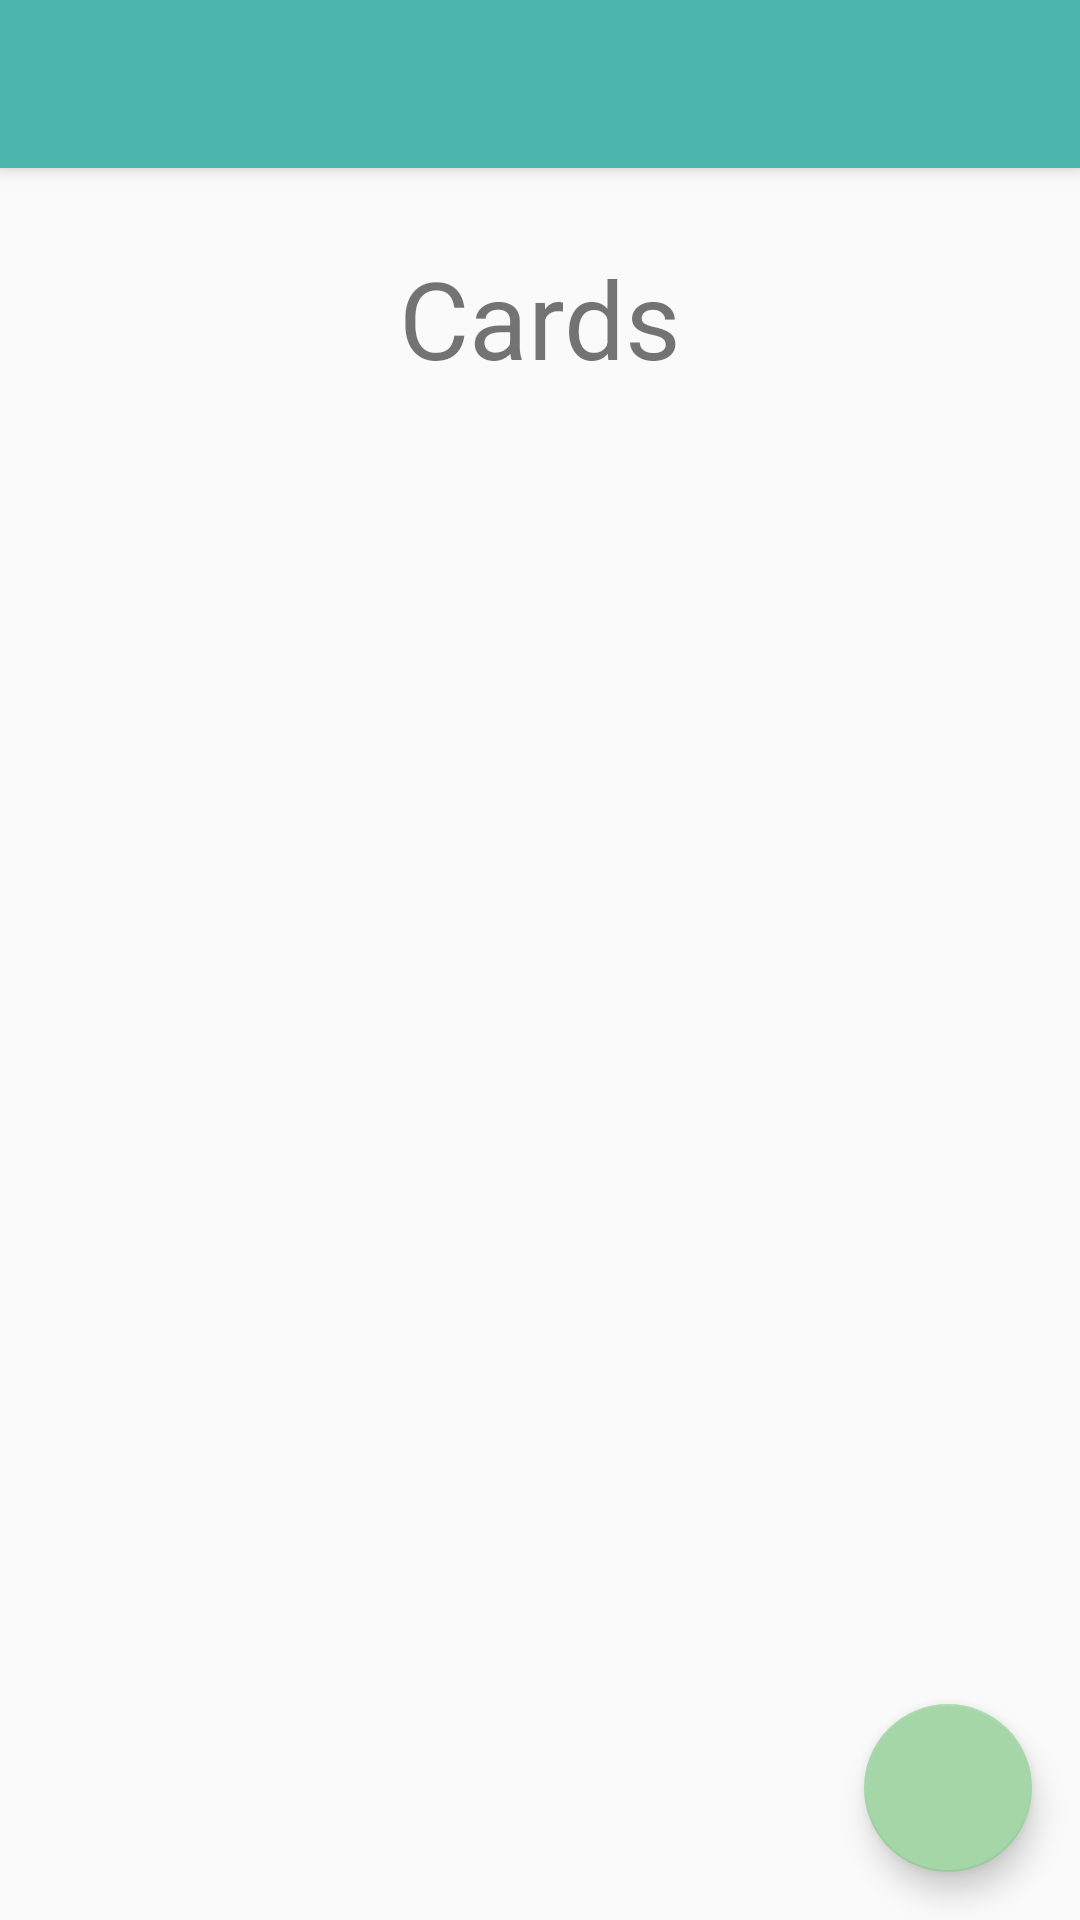

Layout XML and referenced resources for this Android screen:
<!-- AndroidManifest.xml: application theme Theme.AppCompat.Light.NoActionBar -->
<!-- res/layout/activity_edit_deck.xml -->
<?xml version="1.0" encoding="utf-8"?>
<LinearLayout xmlns:android="http://schemas.android.com/apk/res/android"
    xmlns:app="http://schemas.android.com/apk/res-auto"
    xmlns:tools="http://schemas.android.com/tools"
    android:layout_width="match_parent"
    android:layout_height="match_parent"
    tools:context="ndf333.nathaniel.kotoba.EditDeckActivity"
    android:orientation="vertical"
    android:theme="@style/AppTheme">

    <android.support.v7.widget.Toolbar
        android:id="@+id/my_toolbar"
        android:layout_width="match_parent"
        android:layout_height="?attr/actionBarSize"
        android:background="?attr/colorPrimary"
        android:elevation="4dp"
        android:theme="@style/ThemeOverlay.AppCompat.ActionBar"
        app:popupTheme="@style/ThemeOverlay.AppCompat.Light"/>

    <android.support.design.widget.CoordinatorLayout
        android:layout_width="match_parent"
        android:layout_height="match_parent">

        <LinearLayout
            android:layout_width="match_parent"
            android:layout_height="match_parent"
            android:orientation="vertical">

            <TextView
                android:layout_width="match_parent"
                android:layout_height="100dp"
                android:gravity="center"
                android:text="Cards"
                android:textSize="36dp"/>

            <android.support.v7.widget.RecyclerView
                android:id="@+id/viewCards"
                android:layout_width="match_parent"
                android:layout_height="wrap_content"
                />


        </LinearLayout>

        <android.support.design.widget.FloatingActionButton
            android:id="@+id/CardFab"
            android:layout_width="wrap_content"
            android:scaleType="center"
            android:layout_height="wrap_content"
            android:layout_gravity="end|bottom"
            android:src="@drawable/ic_add_black_24dp"
            android:layout_margin="16dp" />


    </android.support.design.widget.CoordinatorLayout>



</LinearLayout>
<!-- resources referenced by this layout -->
<resources>
  <style name="AppTheme" parent="Theme.AppCompat.Light.DarkActionBar">
          
          <item name="colorPrimary">@color/primaryColor</item>
          <item name="colorPrimaryDark">@color/primaryDarkColor</item>
          <item name="colorAccent">@color/secondaryColor</item>
      </style>
  <color name="primaryColor">#4db6ac</color>
  <color name="primaryDarkColor">#00867d</color>
  <color name="secondaryColor">#a5d6a7</color>
</resources>
